Run: headless pygame with SDL's dummy video driver; simulated clock (each Clock.tick advances the game by its frame time, no real sleeping); random seed 0; keys injected as events and as key.get_pressed() state; no mouse input.
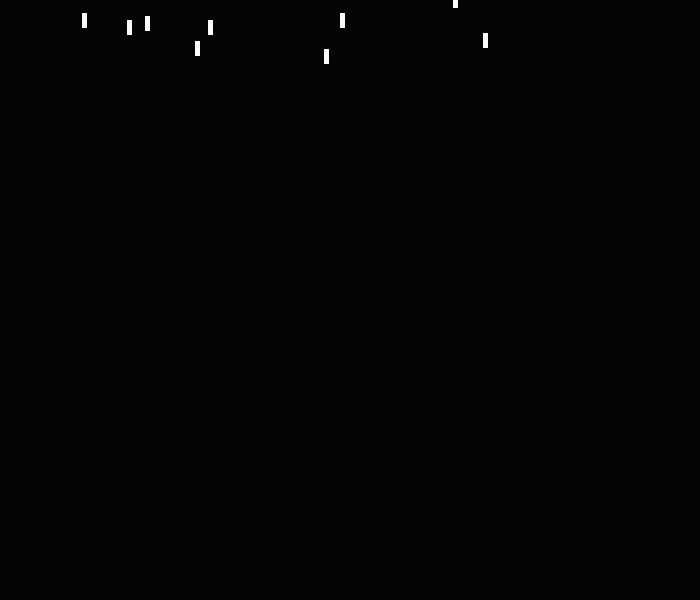
Frame 1 of 4 · flips 1–60 · no input
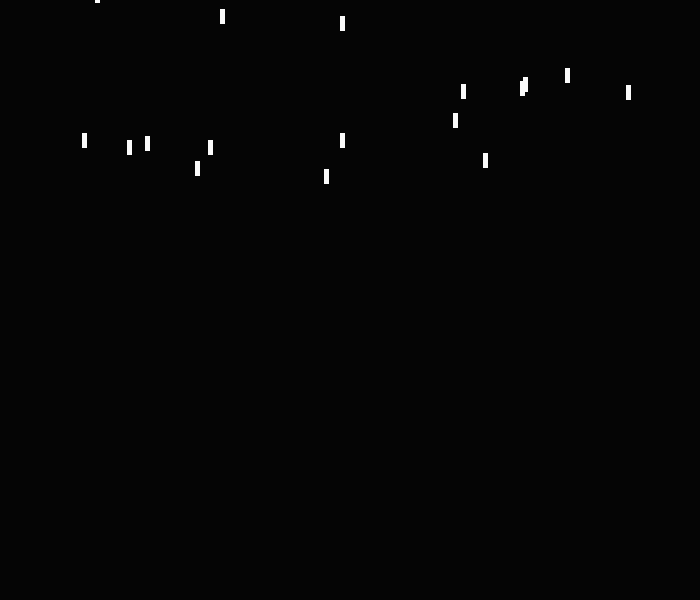
Frame 2 of 4 · flips 61–180 · tapped SPACE, RETURN · held RIGHT (→), D
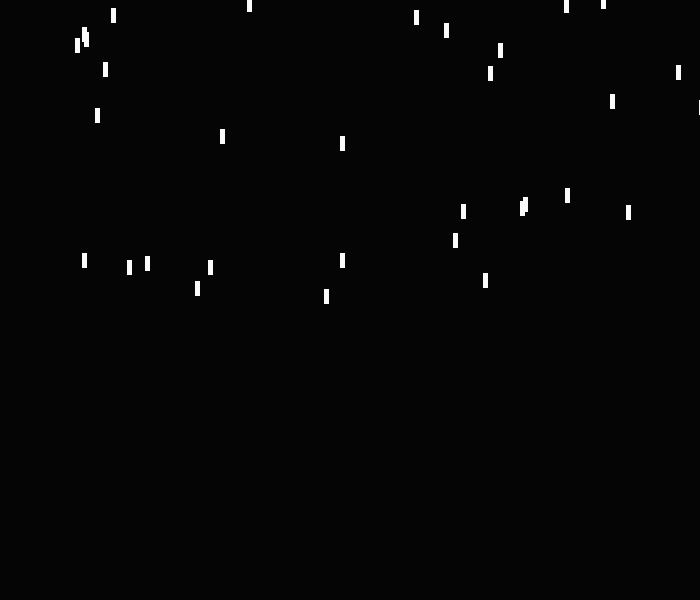
Frame 3 of 4 · flips 181–300 · held DOWN (↓), S
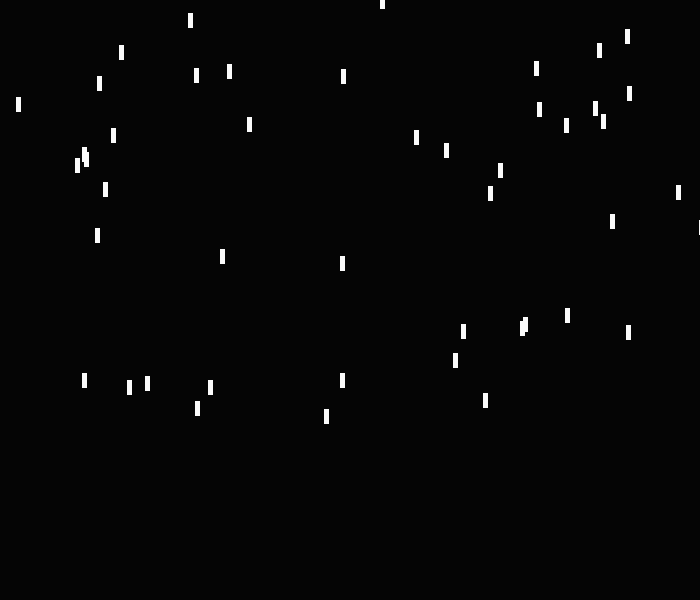
Frame 4 of 4 · flips 301–420 · held LEFT (←), A, UP (↑), W

The pygame program that drew these frames:

import pygame, sys
from random import randint

from pygame.sprite import Sprite

class Raindrop(Sprite):
    """Rain drops."""
    
    def __init__(self, main_class):
        """Init raindrop attributes."""
        super().__init__()
        self.screen = main_class.screen
        self.rect = pygame.Rect(randint(0, 700), randint(-600, 0), 5, 15)
        self.color = (251, 251, 251)
        self.y = float(self.rect.y)
        self.fall_speed = 1.0
    
    def update(self):
        """Update the positions of the raindrops."""
        self.y += self.fall_speed
        self.rect.y = self.y

    def draw_raindrop(self):
        """Draw raindrop onto the screen."""
        pygame.draw.rect(self.screen, self.color, self.rect)


class Rain:
    """A class representing a raindrop scenario."""

    def __init__(self):
        """Initialize attributes necessary for the visualization."""
        pygame.init()
        self.screen_width = 700
        self.screen_height = 600
        self.screen = pygame.display.set_mode((self.screen_width, self.screen_height))
        self.screen_rect = self.screen.get_rect()
        pygame.display.set_caption('Rainfall')
        self.raindrop = Raindrop(self)
        self.raindrops = pygame.sprite.Group()

    def run(self):
        """The main loop running the visualization."""
        while True:
            for event in pygame.event.get():
                if event.type == pygame.QUIT:
                    sys.exit()
            self._create_rainfall()
            self._update_rainfall()
            self._update_screen()
            print(len(self.raindrops))
    
    def _update_rainfall(self):
        """Update the positions of all raindrops in the rainfall."""
        self._check_disappear()
        self.raindrops.update()
    
    def _create_rainfall(self):
        raindrop = Raindrop(self)
        while len(self.raindrops) <= 60:
            self._create_raindrop()
    
    def _create_raindrop(self):
        """Make a raindrop and set it to a random position."""
        raindrop = Raindrop(self)
        # raindrop.rect.x = randint(0, 700)
        # raindrop.rect.y = randint(0, 600)
        self.raindrops.add(raindrop)

    def _check_disappear(self):
        """Check whether a raindrop's y has reached the bottom and delete if that's the case."""
        for raindrop in self.raindrops.sprites():
            if raindrop.rect.y >= self.screen_height:
                self.raindrops.remove(raindrop)

    def _update_screen(self):
        self.screen.fill((5, 5, 5))
        for raindrop in self.raindrops.sprites():
                raindrop.draw_raindrop()
        pygame.display.flip()


instance = Rain()
instance.run()
